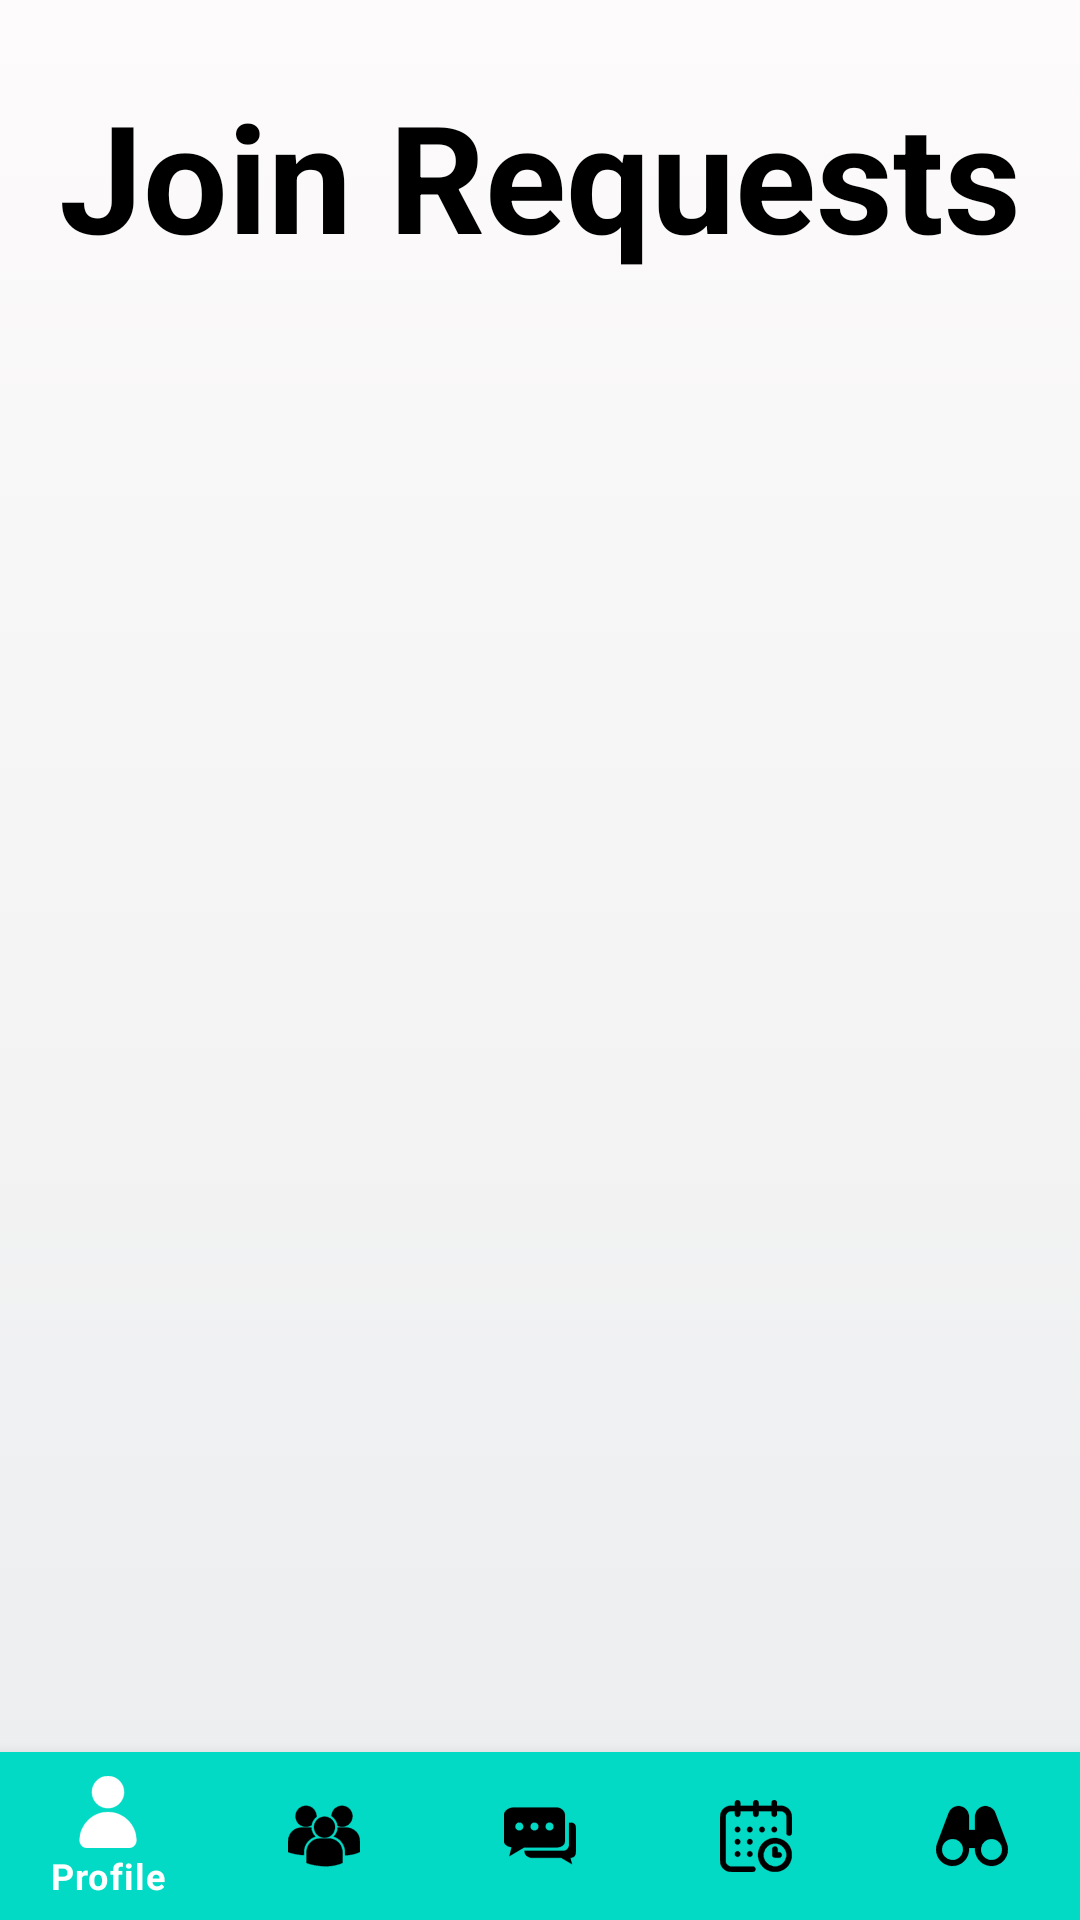

Write the Android layout XML for this screen, with the resource values it uses.
<!-- AndroidManifest.xml: application theme Theme.HelloPuppy -->
<!-- res/layout/join_requests.xml -->
<?xml version="1.0" encoding="utf-8"?>
<RelativeLayout xmlns:android="http://schemas.android.com/apk/res/android"
    xmlns:app="http://schemas.android.com/apk/res-auto"
    xmlns:tools="http://schemas.android.com/tools"
    android:layout_width="match_parent"
    android:layout_height="match_parent"
    tools:context=".JoinRequests"
    android:background="@drawable/gradient_background">


    <TextView
        android:id="@+id/title"
        android:layout_width="wrap_content"
        android:layout_height="wrap_content"
        android:text="Join Requests"
        android:textSize="50dp"
        android:layout_marginTop="25dp"
        android:textStyle="bold"
        android:layout_centerHorizontal="true"
        android:textColor="@color/black"
        />


    <RelativeLayout
        android:layout_width="350dp"
        android:layout_height="match_parent"
        android:layout_below="@+id/title"
        android:layout_centerHorizontal="true"
        android:layout_marginTop="35dp">

        <androidx.recyclerview.widget.RecyclerView
            android:id="@+id/requests"
            android:layout_width="match_parent"
            android:layout_height="wrap_content"
            tools:listitem="@layout/row_join_request"
            app:layoutManager="androidx.recyclerview.widget.LinearLayoutManager"/>
    </RelativeLayout>


    <com.google.android.material.bottomnavigation.BottomNavigationView
        android:id="@+id/bottom_navigator"
        android:layout_width="match_parent"
        android:layout_height="wrap_content"
        android:layout_alignParentBottom="true"
        app:itemBackground="@color/purple_500"
        app:itemIconTint="@drawable/serlector"
        app:itemTextColor="@drawable/serlector"
        app:menu="@menu/menu" />

</RelativeLayout>
<!-- res/layout/row_join_request.xml (included above) -->
<?xml version="1.0" encoding="utf-8"?>
<androidx.cardview.widget.CardView xmlns:android="http://schemas.android.com/apk/res/android"
    android:layout_width="match_parent"
    android:layout_height="match_parent"
    android:background="@drawable/gradient_background"
    xmlns:app="http://schemas.android.com/apk/res-auto">


    <RelativeLayout
        android:layout_width="350dp"
        android:layout_height="wrap_content"
        android:layout_marginBottom="5dp"
        android:background="@drawable/selector">
        <com.google.android.material.imageview.ShapeableImageView
            android:layout_height="70dp"
            android:layout_width="70dp"
            android:id="@+id/UserPicture"
            android:src="@drawable/ic_profile"
            android:minWidth="150dp"
            android:gravity="center"
            android:minHeight="150dp"
            android:layout_marginStart="5dp"
            android:scaleType="centerCrop"
            app:shapeAppearanceOverlay="@style/ivStyle_Circle"
            android:layout_alignParentTop="true"/>



        <LinearLayout
            android:layout_width="220dp"
            android:layout_height="wrap_content"
            android:id="@+id/linear_layout_name"
            android:layout_marginTop="8dp"
            android:layout_marginStart="80dp"
            >
            <TextView
                android:id="@+id/userName"
                android:layout_width="0dp"
                android:layout_height="wrap_content"
                android:layout_weight="3"
                android:text="Name:"
                android:layout_toEndOf="@id/UserPicture"
                android:textSize="16sp"/>
        <TextView
            android:id="@+id/actualUserName"
            android:layout_width="0dp"
            android:layout_weight="5"
            android:layout_height="wrap_content"
            android:layout_toEndOf="@+id/userName"
            android:singleLine="true"
            android:text="the user name"
            android:textSize="15sp"/>


        </LinearLayout>

        <LinearLayout
            android:layout_width="220dp"
            android:layout_height="wrap_content"
            android:layout_below="@+id/linear_layout_name"
            android:layout_marginStart="80dp"
            >
        <TextView
            android:id="@+id/Availability"
            android:layout_width="0dp"
            android:layout_height="wrap_content"
            android:layout_weight="3"
            android:text="Available:"
            android:textSize="16sp"/>
        <TextView
            android:id="@+id/actualAvailability"
            android:layout_width="0dp"
            android:layout_height="31dp"
            android:layout_weight="5"
            android:text="availability"
            android:textSize="15sp" />
        </LinearLayout>
        <Button
            android:id="@+id/accept"
            android:layout_width="25dp"
            android:layout_height="25dp"
            android:background="@drawable/ic_check"
            android:layout_marginStart="295dp"
            android:layout_centerVertical="true"
            >
        </Button>

        <Button
            android:id="@+id/deny"
            android:layout_width="25dp"
            android:layout_height="25dp"
            android:background="@drawable/ic_disagree"
            android:layout_marginStart="320dp"
            android:layout_centerVertical="true"
            >
        </Button>

    </RelativeLayout>

</androidx.cardview.widget.CardView>
<!-- resources referenced by this layout -->
<resources>
  <color name="black">#FF000000</color>
  <color name="purple_500">#FF03DAC5</color>
  <!-- drawable gradient_background (drawable) -->
  <?xml version="1.0" encoding="utf-8"?>
  <selector xmlns:android="http://schemas.android.com/apk/res/android">
  
      <item>
  
          <shape>
  
              <gradient android:angle="90"
                  android:endColor="#fdfbfb"
                  android:startColor="#ebedee"
                  android:type="linear" />
          </shape>
  
      </item>
  
  </selector>
  <!-- drawable selector (drawable) -->
  <?xml version="1.0" encoding="utf-8"?>
  <shape xmlns:android="http://schemas.android.com/apk/res/android" android:shape="rectangle" >
      <solid android:color="#ffffff" />
      <stroke android:width="3dip" android:color="#989898"/>
      <corners android:radius="10dip"/>
  </shape>
  <!-- drawable serlector (drawable) -->
  <?xml version="1.0" encoding="utf-8"?>
  <selector xmlns:android="http://schemas.android.com/apk/res/android">
      <item
          android:state_selected="true"
          android:drawable="@color/purple_500"
          android:color="@color/white"/>
      
      <item
          android:state_selected="false"
          android:color = "@android:color/black"/>
  </selector>
  <style name="ivStyle_Circle">
          <item name="cornerSize">50%</item>
          <item name="cornerFamily">rounded</item> 
      </style>
  <style name="Theme.HelloPuppy" parent="Theme.MaterialComponents.DayNight.DarkActionBar">
          
          <item name="colorPrimary">@color/teal_200</item>
          <item name="colorPrimaryVariant">@color/purple_700</item>
          <item name="colorOnPrimary">@color/white</item>
          
          <item name="colorSecondary">@color/teal_200</item>
          <item name="colorSecondaryVariant">@color/teal_700</item>
          <item name="colorOnSecondary">@color/black</item>
          
          <item name="android:statusBarColor" tools:targetApi="l">?attr/colorPrimaryVariant</item>
          
      </style>
  <color name="white">#FFFFFFFF</color>
  <color name="teal_200">#FF03DAC5</color>
  <color name="purple_700">#ff03dac5</color>
  <color name="teal_700">#FF018786</color>
</resources>
